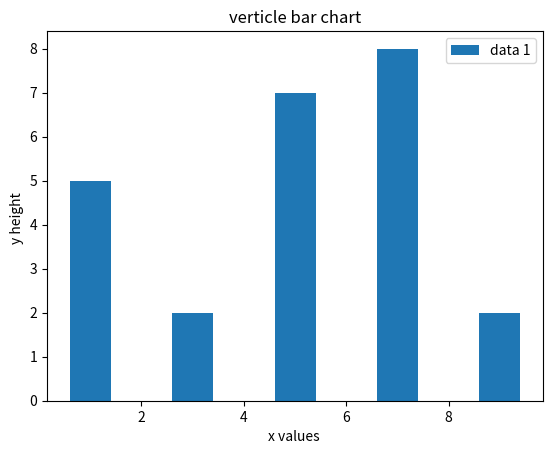

Reproduce this figure in Python.
import matplotlib.pyplot as plt
plt.bar([1,3,5,7,9],[5,2,7,8,2],label="data 1")
plt.legend()
plt.xlabel("x values ")
plt.ylabel("y height ")
plt.title("verticle bar chart")
plt.show()